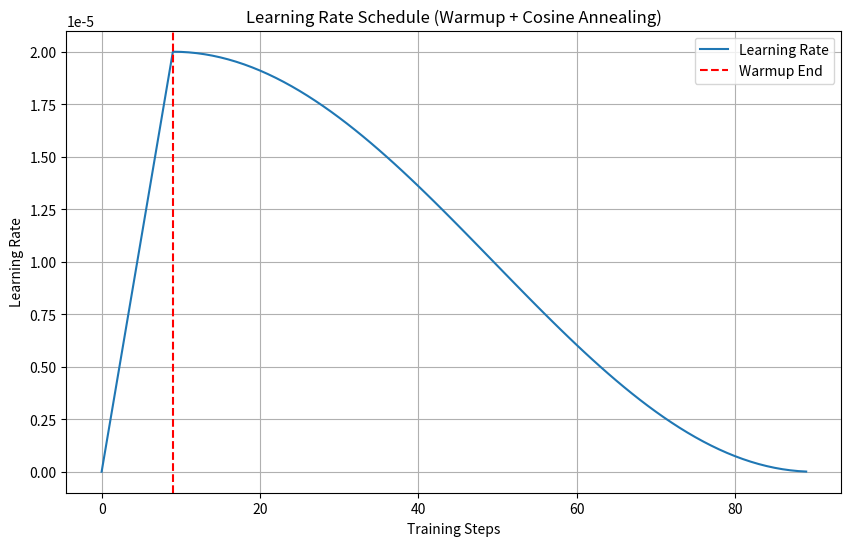

This chart was generated by the following Python code:
import numpy as np
import matplotlib.pyplot as plt

# 参数设置（与你的代码一致）
total_steps = 90  # 总步数（基于之前的例子：3 个 epoch，每个 epoch 30 步）
warmup_ratio = 0.1  # 预热比例
initial_lr = 2e-5  # 初始学习率（假设值）
min_lr = 0  # 最小学习率（余弦调度器的终点）

# 计算预热步数
warmup_steps = int(total_steps * warmup_ratio)  # 前 10% 步数用于预热
print(f"预热步数: {warmup_steps}")

# 计算学习率变化
learning_rates = []
for step in range(total_steps):
    if step < warmup_steps:
        # 预热阶段：学习率从 0 线性增加到 initial_lr
        lr = initial_lr * (step / warmup_steps)
    else:
        # 余弦调度器阶段：从 initial_lr 衰减到 min_lr
        # 公式：lr = min_lr + 0.5 * (initial_lr - min_lr) * (1 + cos(pi * t))
        t = (step - warmup_steps) / (total_steps - warmup_steps)  # 余弦衰减的进度
        lr = min_lr + 0.5 * (initial_lr - min_lr) * (1 + np.cos(np.pi * t))
    learning_rates.append(lr)

# 绘制学习率变化曲线
plt.figure(figsize=(10, 6))
plt.plot(range(total_steps), learning_rates, label='Learning Rate')
plt.axvline(x=warmup_steps, color='r', linestyle='--', label='Warmup End')
plt.title('Learning Rate Schedule (Warmup + Cosine Annealing)')
plt.xlabel('Training Steps')
plt.ylabel('Learning Rate')
plt.grid(True)
plt.legend()
plt.show()
